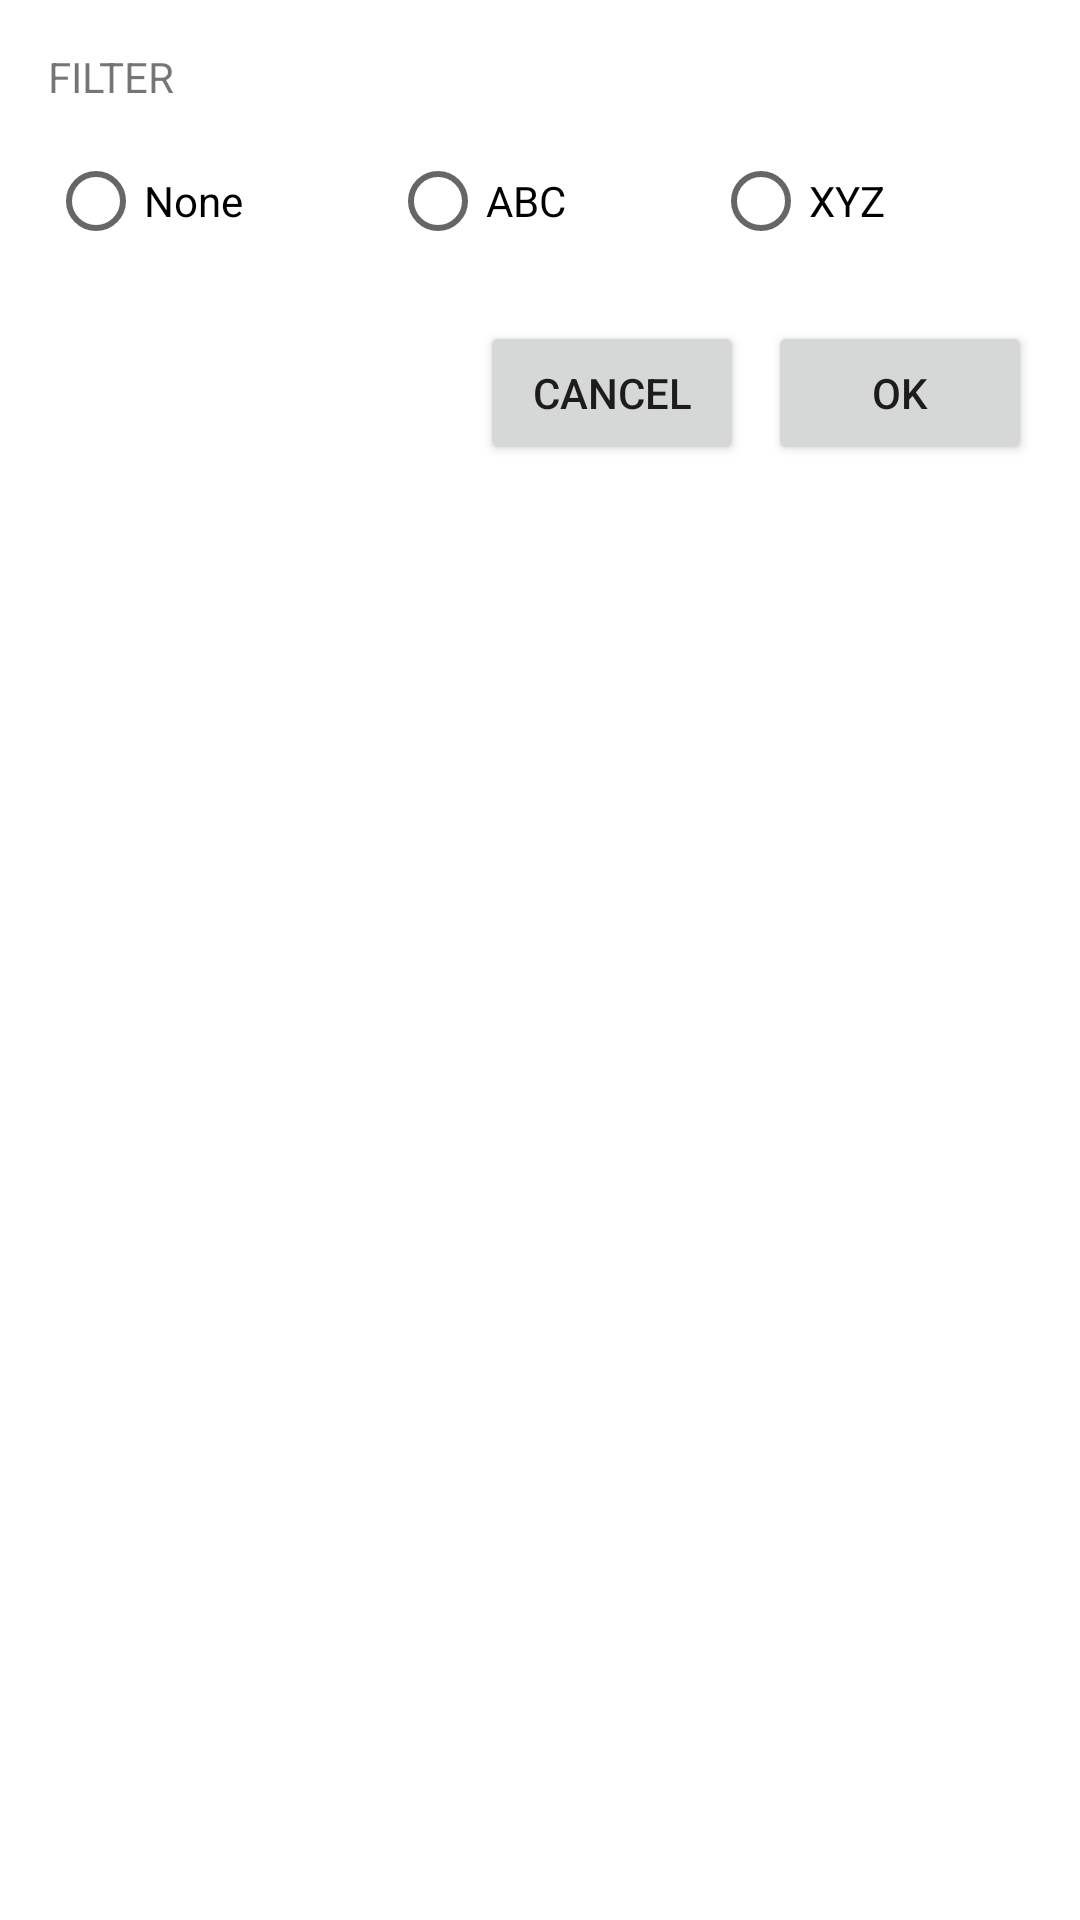

Android layout source for this screen:
<!-- AndroidManifest.xml: application theme Theme.SortAndFilter -->
<!-- res/layout/fragment_filter_dialog.xml -->
<?xml version="1.0" encoding="utf-8"?>
<layout xmlns:android="http://schemas.android.com/apk/res/android"
    xmlns:app="http://schemas.android.com/apk/res-auto"
    xmlns:tools="http://schemas.android.com/tools">

    <androidx.constraintlayout.widget.ConstraintLayout
        android:layout_width="match_parent"
        android:layout_height="match_parent"
        android:padding="16dp"
        tools:context=".FilterDialogFragment">

        <Button
            android:id="@+id/btnCancel"
            android:layout_width="wrap_content"
            android:layout_height="wrap_content"
            android:layout_marginTop="16dp"
            android:text="@android:string/cancel"
            app:layout_constraintEnd_toStartOf="@+id/btnOk"
            app:layout_constraintHorizontal_bias="1.0"
            app:layout_constraintHorizontal_chainStyle="packed"
            app:layout_constraintStart_toStartOf="parent"
            app:layout_constraintTop_toBottomOf="@+id/radioGroup3" />

        <Button
            android:id="@+id/btnOk"
            android:layout_width="wrap_content"
            android:layout_height="wrap_content"
            android:layout_marginStart="8dp"
            android:text="@android:string/ok"
            app:layout_constraintEnd_toEndOf="parent"
            app:layout_constraintHorizontal_bias="0.5"
            app:layout_constraintStart_toEndOf="@+id/btnCancel"
            app:layout_constraintTop_toTopOf="@+id/btnCancel" />

        <TextView
            android:id="@+id/textView2"
            android:layout_width="0dp"
            android:layout_height="wrap_content"
            android:text="FILTER"
            app:layout_constraintEnd_toEndOf="parent"
            app:layout_constraintStart_toStartOf="parent"
            app:layout_constraintTop_toTopOf="parent" />

        <RadioGroup
            android:id="@+id/radioGroup3"
            android:layout_width="0dp"
            android:layout_height="wrap_content"
            android:layout_marginTop="8dp"
            android:orientation="horizontal"
            app:layout_constraintEnd_toEndOf="parent"
            app:layout_constraintStart_toStartOf="parent"
            app:layout_constraintTop_toBottomOf="@+id/textView2">

            <RadioButton
                android:id="@+id/radioButton1"
                android:layout_width="wrap_content"
                android:layout_height="wrap_content"
                android:layout_weight="1"
                android:text="None" />

            <RadioButton
                android:id="@+id/radioButton2"
                android:layout_width="wrap_content"
                android:layout_height="wrap_content"
                android:layout_weight="1"
                android:text="ABC" />

            <RadioButton
                android:id="@+id/radioButton3"
                android:layout_width="wrap_content"
                android:layout_height="wrap_content"
                android:layout_weight="1"
                android:text="XYZ" />
        </RadioGroup>

    </androidx.constraintlayout.widget.ConstraintLayout>

    <data>

        <variable
            name="viewModel"
            type="com.example.sortandfilter.FilterDialogViewModel" />
    </data>
</layout>
<!-- resources referenced by this layout -->
<resources>
  <style name="Theme.SortAndFilter" parent="Theme.MaterialComponents.DayNight.DarkActionBar">
          
          <item name="colorPrimary">@color/purple_500</item>
          <item name="colorPrimaryVariant">@color/purple_700</item>
          <item name="colorOnPrimary">@color/white</item>
          
          <item name="colorSecondary">@color/teal_200</item>
          <item name="colorSecondaryVariant">@color/teal_700</item>
          <item name="colorOnSecondary">@color/black</item>
          
          <item name="android:statusBarColor" tools:targetApi="l">?attr/colorPrimaryVariant</item>
          
      </style>
  <!-- not gathered from this repository: default colours our renderer supplied (Android Studio template values) -->
  <color name="purple_500">#FF6200EE</color>
  <color name="purple_700">#FF3700B3</color>
  <color name="teal_200">#FF03DAC5</color>
  <color name="teal_700">#FF018786</color>
  <color name="black">#FF000000</color>
  <color name="white">#FFFFFFFF</color>
</resources>
